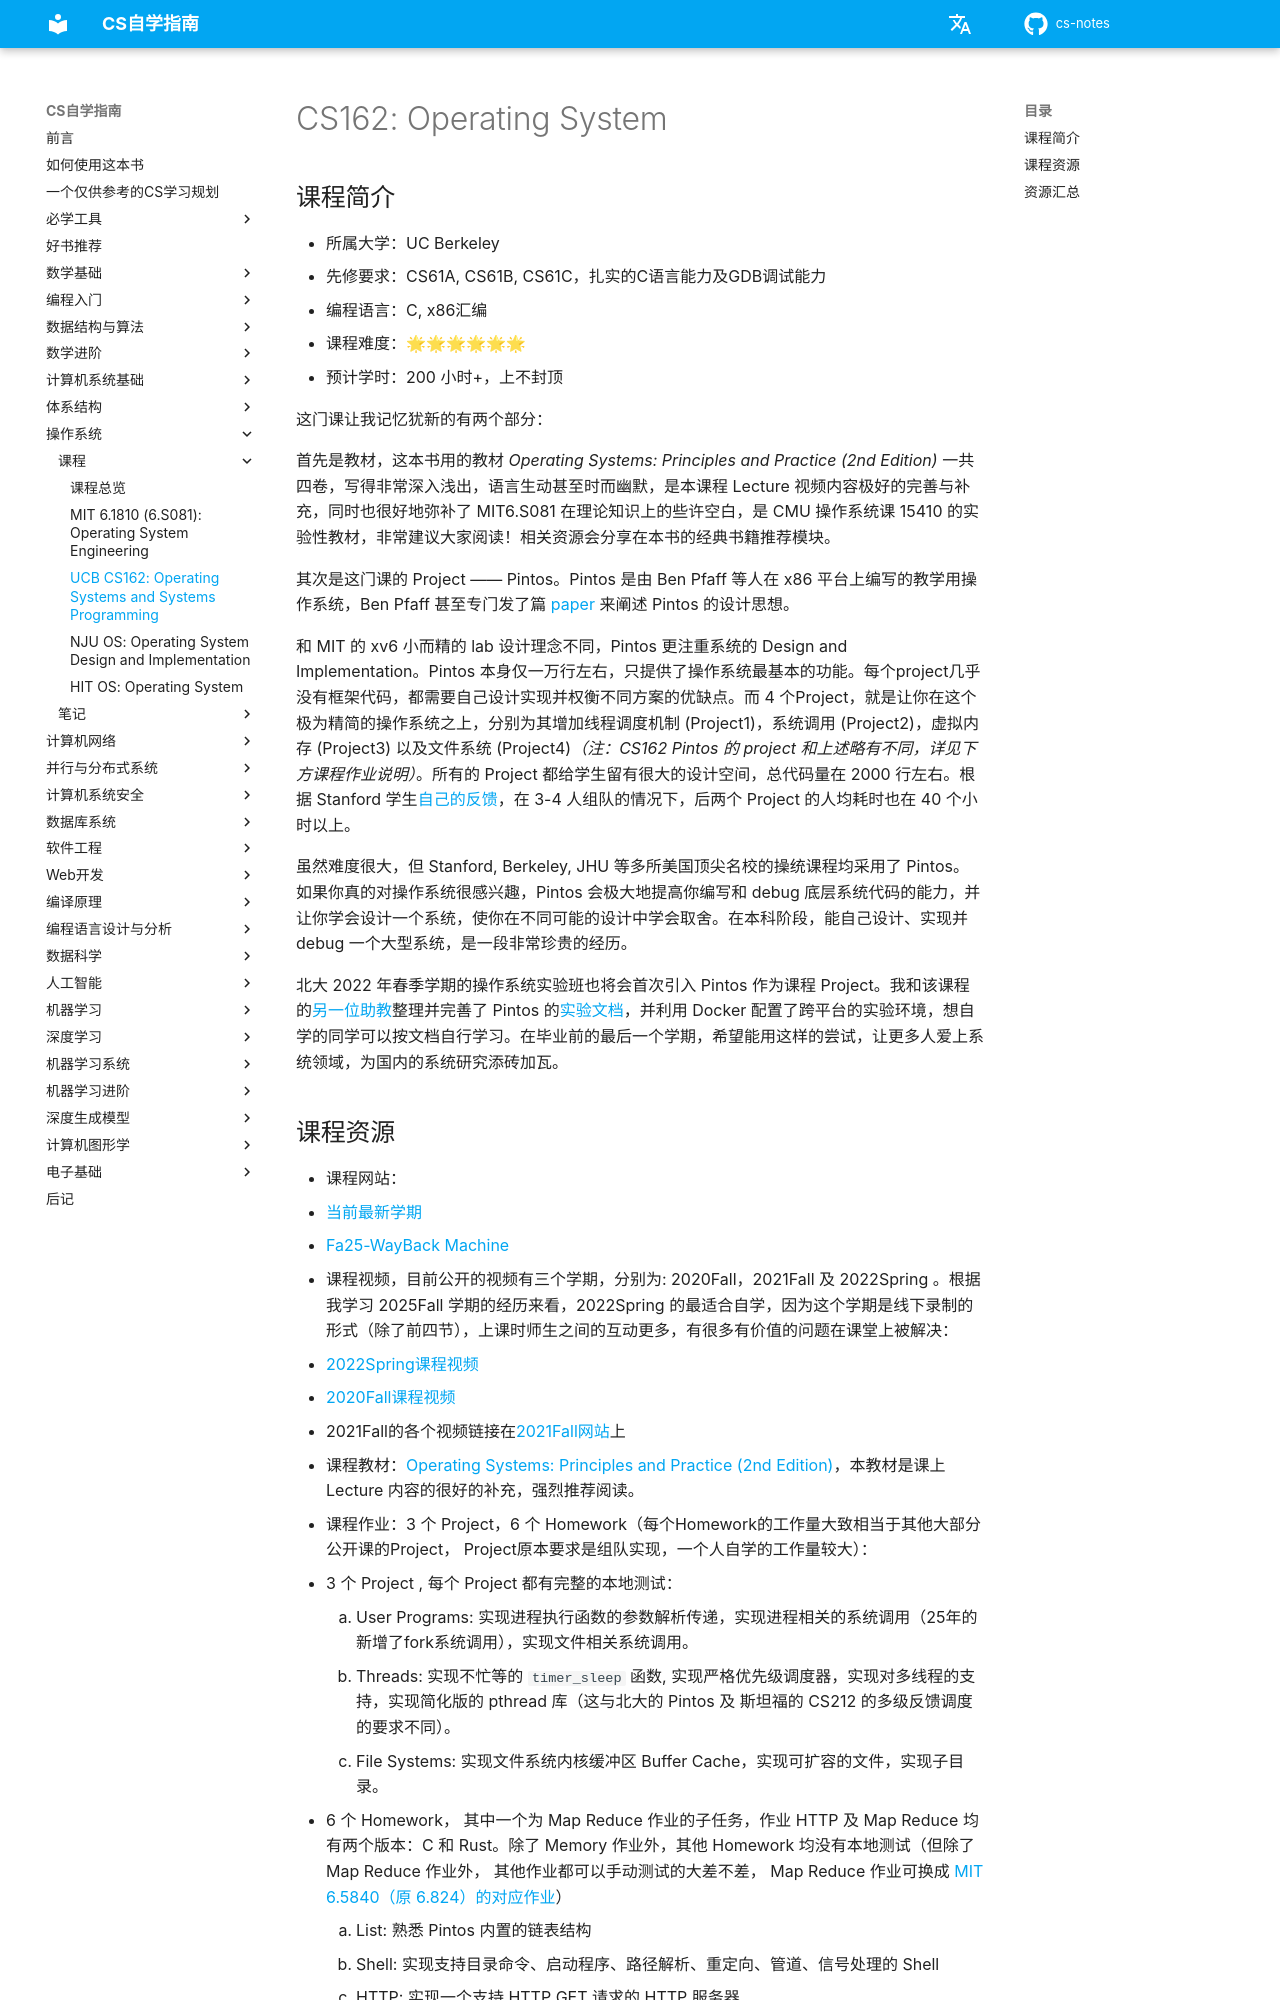

repository: mop74720-commits/cs-notes · page: 操作系统/CS162/index.html · generator: mkdocs

# CS162: Operating System

## 课程简介

- 所属大学：UC Berkeley
- 先修要求：CS61A, CS61B, CS61C，扎实的C语言能力及GDB调试能力
- 编程语言：C, x86汇编
- 课程难度：🌟🌟🌟🌟🌟🌟
- 预计学时：200 小时+，上不封顶

这门课让我记忆犹新的有两个部分：

首先是教材，这本书用的教材 *Operating Systems: Principles and Practice (2nd Edition)* 一共四卷，写得非常深入浅出，语言生动甚至时而幽默，是本课程 Lecture 视频内容极好的完善与补充，同时也很好地弥补了 MIT6.S081 在理论知识上的些许空白，是 CMU 操作系统课 15410 的实验性教材，非常建议大家阅读！相关资源会分享在本书的经典书籍推荐模块。

其次是这门课的 Project —— Pintos。Pintos 是由 Ben Pfaff 等人在 x86 平台上编写的教学用操作系统，Ben Pfaff 甚至专门发了篇 [paper](https://benpfaff.org/papers/pintos.pdf) 来阐述 Pintos 的设计思想。

和 MIT 的 xv6 小而精的 lab 设计理念不同，Pintos 更注重系统的 Design and Implementation。Pintos 本身仅一万行左右，只提供了操作系统最基本的功能。每个project几乎没有框架代码，都需要自己设计实现并权衡不同方案的优缺点。而 4 个Project，就是让你在这个极为精简的操作系统之上，分别为其增加线程调度机制 (Project1)，系统调用 (Project2)，虚拟内存 (Project3) 以及文件系统 (Project4)*（注：CS162 Pintos 的 project 和上述略有不同，详见下方课程作业说明）*。所有的 Project 都给学生留有很大的设计空间，总代码量在 2000 行左右。根据 Stanford 学生[自己的反馈][quora_link]，在 3-4 人组队的情况下，后两个 Project 的人均耗时也在 40 个小时以上。

[quora_link]: https://www.quora.com/What-is-it-like-to-take-CS-140-Operating-Systems-at-Stanford

虽然难度很大，但 Stanford, Berkeley, JHU 等多所美国顶尖名校的操统课程均采用了 Pintos。如果你真的对操作系统很感兴趣，Pintos 会极大地提高你编写和 debug 底层系统代码的能力，并让你学会设计一个系统，使你在不同可能的设计中学会取舍。在本科阶段，能自己设计、实现并 debug 一个大型系统，是一段非常珍贵的经历。

北大 2022 年春季学期的操作系统实验班也将会首次引入 Pintos 作为课程 Project。我和该课程的[另一位助教](https://github.com/AlfredThiel)整理并完善了 Pintos 的[实验文档](https://pkuflyingpig.gitbook.io/pintos)，并利用 Docker 配置了跨平台的实验环境，想自学的同学可以按文档自行学习。在毕业前的最后一个学期，希望能用这样的尝试，让更多人爱上系统领域，为国内的系统研究添砖加瓦。
